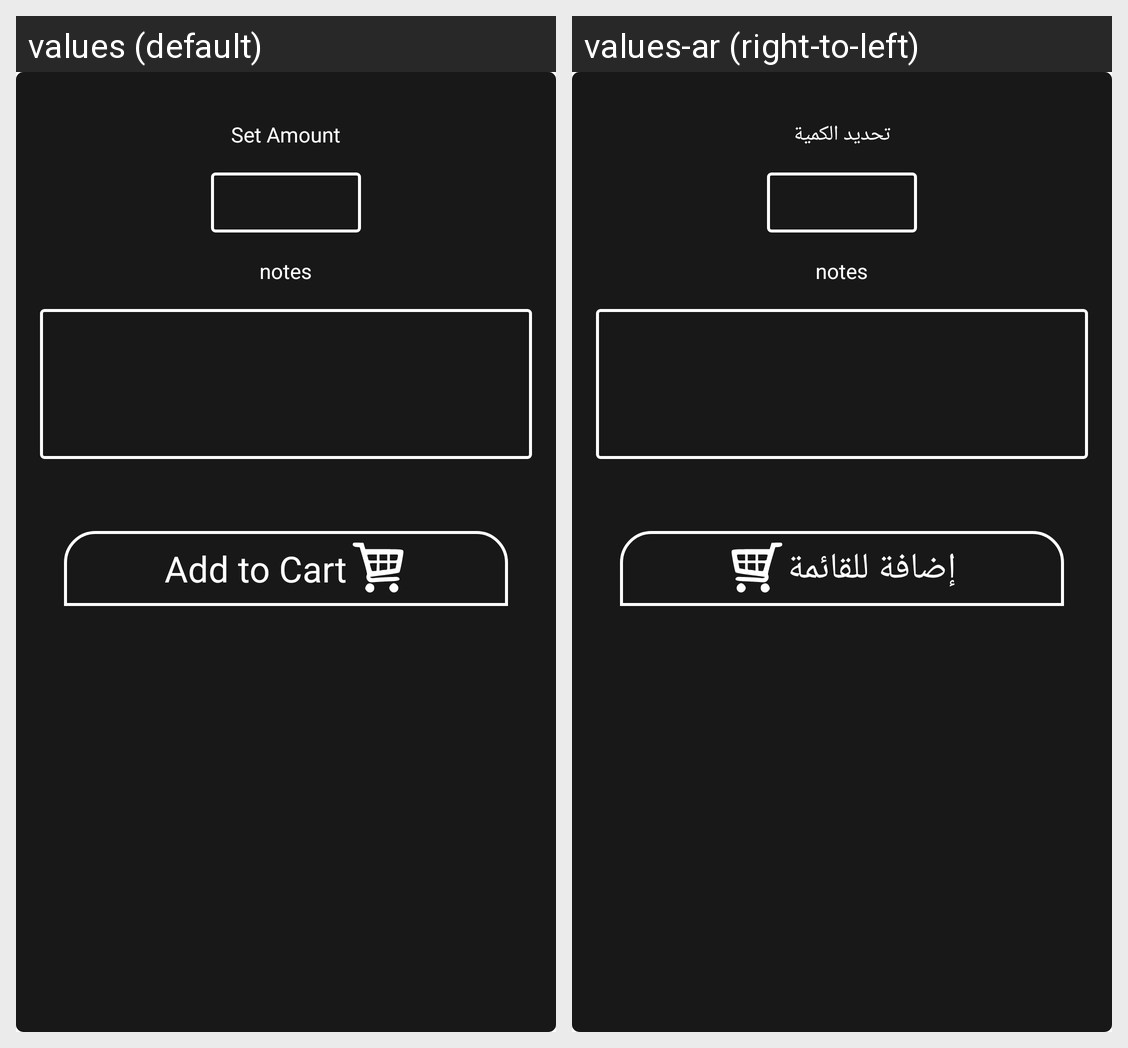

Here is an Android app screen in its default locale and in the app's own translations. Write out the translated-string differences for the strings that appear on this screen.
Android screen res/layout/popup_add_to_cart_layout.xml rendered under 2 locales, left to right: values (default), values-ar (right-to-left). Device: Nexus 5 (rendered at 1080×1920; each locale shown at half size, 540×960, under a caption strip naming it); theme AppTheme.
Strings drawn on this screen, with the default value and each locale's value (text and hints the layout hard-codes, and strings that could not be matched under every locale, appear in the picture but are not listed):

popup_tittle_set_amount
  values: Set Amount
  values-ar: تحديد الكمية

notes
  values: notes
  values-ar: notes  [not translated; the default value is used]

btn_add_to_cart
  values: Add to Cart
  values-ar: إضافة للقائمة
